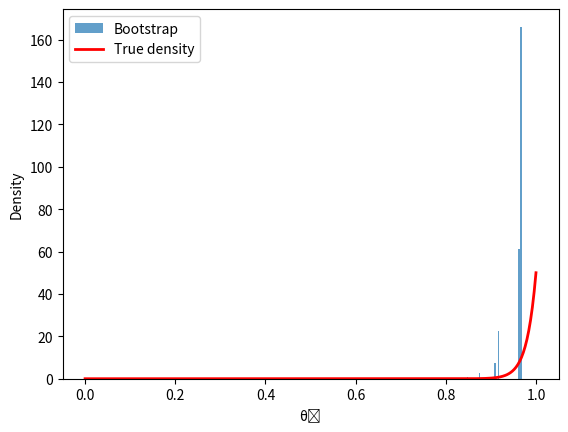

Recreate this plot in Python.
import numpy as np
import matplotlib.pyplot as plt

n = 50
theta = 1
X = np.random.uniform(0, theta, size=n)
theta_hat = np.max(X)

B = 10000
boot_maxes = [np.max(np.random.choice(X, size=n, replace=True)) for _ in range(B)]

x = np.linspace(0, theta, 500)
true_density = n * x**(n-1) / theta**n

plt.hist(boot_maxes, bins=50, density=True, alpha=0.7, label='Bootstrap')
plt.plot(x, true_density, 'r-', linewidth=2, label='True density')
plt.xlabel('θ̂')
plt.ylabel('Density')
plt.legend()
plt.savefig('8.7.pdf')
